Run: headless pygame with SDL's dummy video driver; simulated clock (each Clock.tick advances the game by its frame time, no real sleeping); random seed 0; keys injected as events and as key.get_pressed() state; no mouse input.
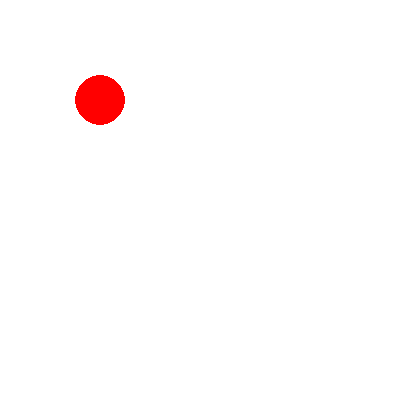
Frame 1 of 4 · flips 1–60 · no input
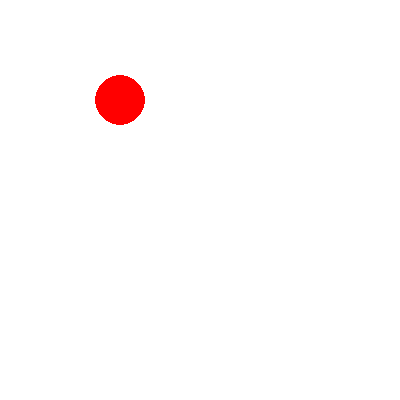
Frame 2 of 4 · flips 61–180 · tapped SPACE, RETURN · held RIGHT (→), D
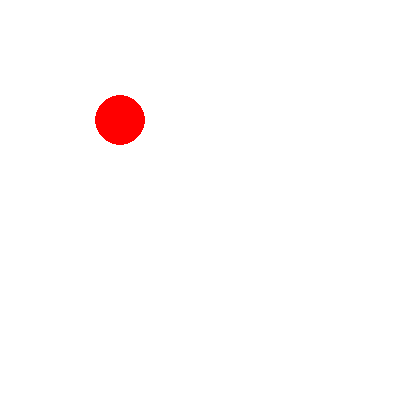
Frame 3 of 4 · flips 181–300 · held DOWN (↓), S
Frame 4 of 4 · flips 301–420 · held LEFT (←), A, UP (↑), W · screen same as frame 1, image omitted

The pygame program that drew these frames:

import pygame

pygame.init()
HEIGHT, WIDTH = 400, 400
screen = pygame.display.set_mode(size=(HEIGHT, WIDTH))
x, y = 100, 100
step = 20
running = True
while running:
    screen.fill((255, 255, 255))
    for event in pygame.event.get():
        if event.type == pygame.QUIT:
            running = False
        if event.type == pygame.KEYDOWN:
            if event.key == pygame.K_UP:
                if y - 25 <= 0:
                    y = 25
                else:
                    y -= step
            if event.key == pygame.K_DOWN:
                if y + 25 >= 700:
                    y = 675
                else:
                    y += step
            if event.key == pygame.K_LEFT:
                if x - 25 <= 0:
                    x = 25
                else:
                    x -= step
            if event.key == pygame.K_RIGHT:
                if x + 25 >= 700:
                    x = 675
                else:
                    x += step

    pygame.draw.circle(screen, (255, 0, 0), (x, y), 25)
    pygame.display.flip()
